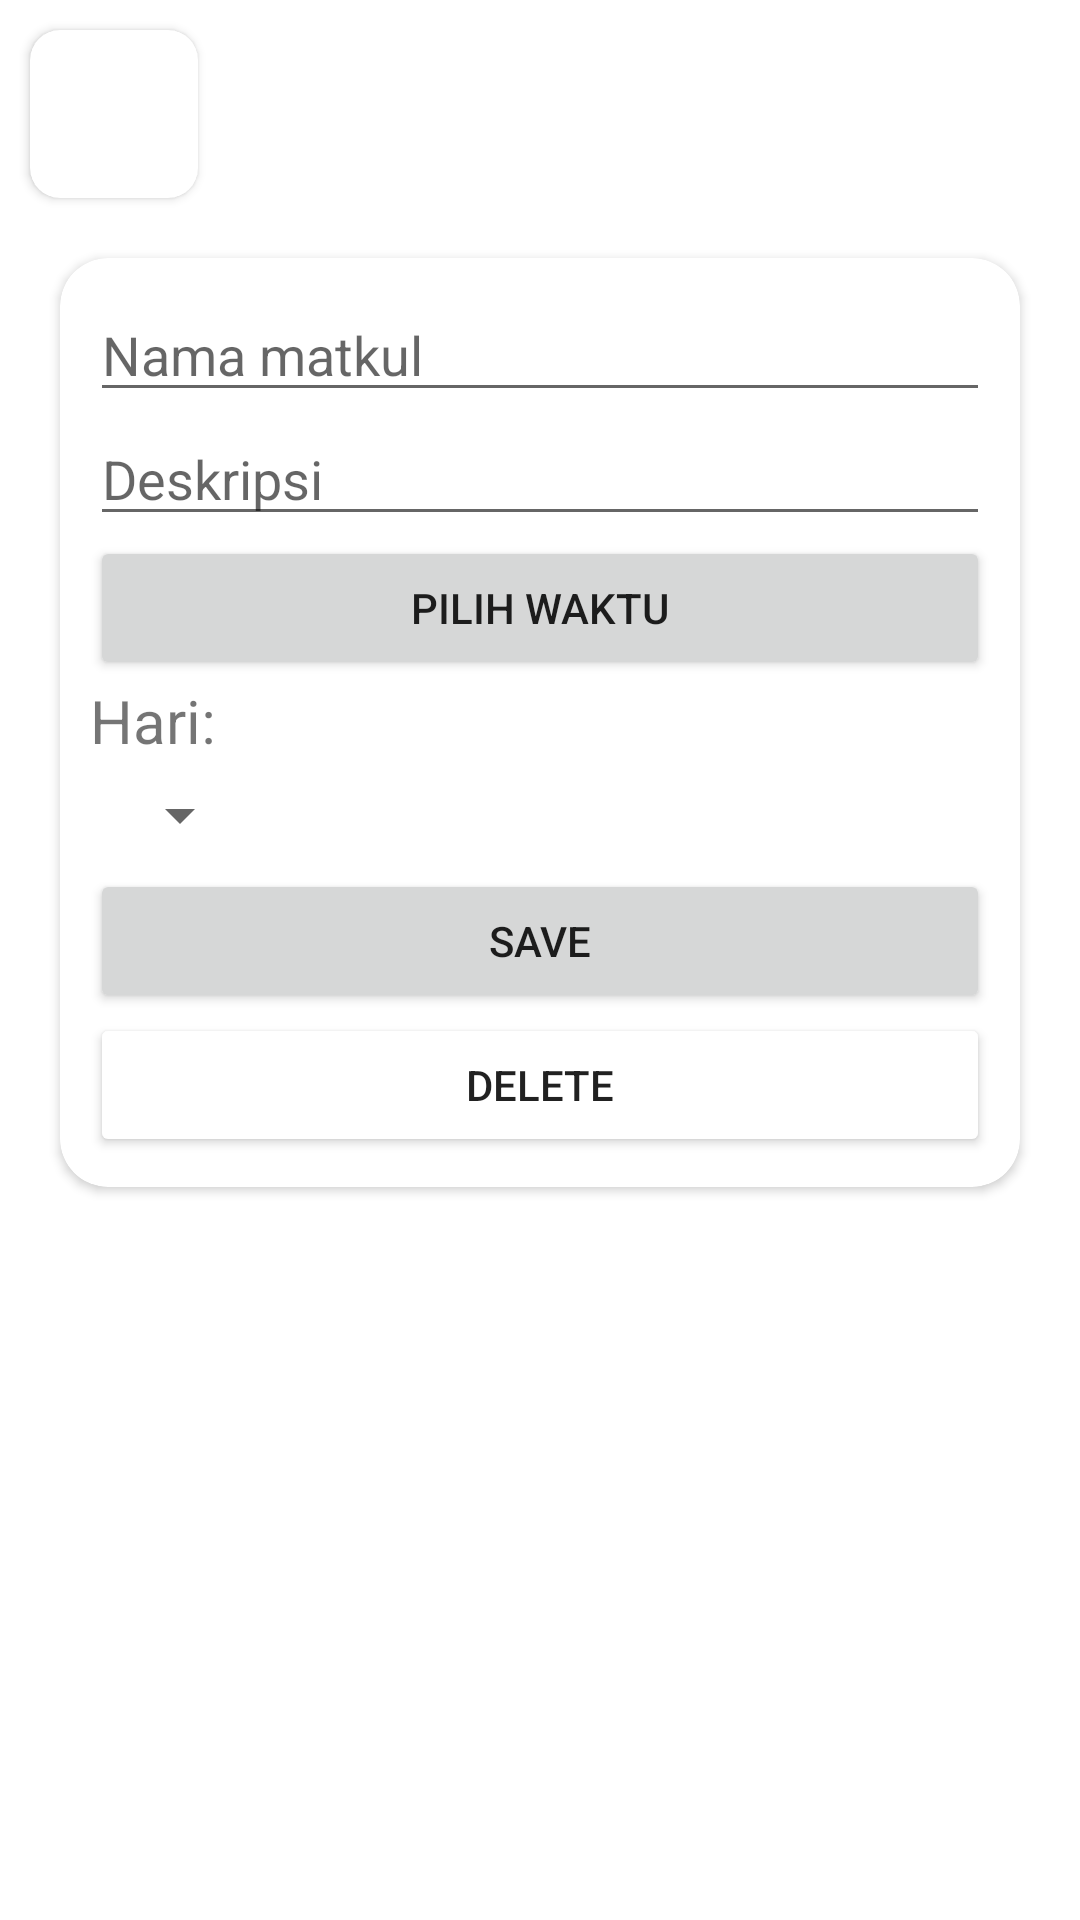

Write the Android layout XML for this screen, with the resource values it uses.
<!-- AndroidManifest.xml: application theme Theme.Uhaklwjd -->
<!-- res/layout/activity_upload_jadwal.xml -->
<?xml version="1.0" encoding="utf-8"?>
<androidx.constraintlayout.widget.ConstraintLayout xmlns:android="http://schemas.android.com/apk/res/android"
    xmlns:app="http://schemas.android.com/apk/res-auto"
    xmlns:tools="http://schemas.android.com/tools"
    android:layout_width="match_parent"
    android:layout_height="match_parent"
    tools:context=".UploadJadwal">

    <androidx.cardview.widget.CardView
        android:id="@+id/backCard"
        android:layout_width="wrap_content"
        android:layout_height="wrap_content"
        android:layout_margin="10dp"
        app:cardCornerRadius="10dp"
        app:layout_constraintTop_toTopOf="parent"
        app:layout_constraintStart_toStartOf="parent">

        <ImageButton
            android:id="@+id/backBtn"
            android:layout_width="48dp"
            android:layout_height="48dp"
            android:src="@drawable/ic_baseline_arrow_back_24"
            android:background="@null"
            android:layout_margin="4dp"/>

    </androidx.cardview.widget.CardView>

    <androidx.cardview.widget.CardView
        android:layout_width="match_parent"
        android:layout_height="wrap_content"
        android:layout_margin="20dp"
        app:cardCornerRadius="16dp"
        app:layout_constraintTop_toBottomOf="@id/backCard">

        <androidx.appcompat.widget.LinearLayoutCompat
            android:layout_width="match_parent"
            android:layout_height="wrap_content"
            android:orientation="vertical"
            android:layout_margin="10dp"
            android:layout_gravity="center">

            <EditText
                android:id="@+id/editTitle"
                android:layout_width="match_parent"
                android:layout_height="wrap_content"
                android:hint="Nama matkul"
                android:inputType="text"/>

            <EditText
                android:id="@+id/editDesc"
                android:layout_width="match_parent"
                android:layout_height="wrap_content"
                android:hint="Deskripsi"
                android:inputType="text"/>

            <Button
                android:id="@+id/pickTime"
                android:layout_width="match_parent"
                android:layout_height="wrap_content"
                android:text="PILIH WAKTU"/>

            <TextView
                android:layout_width="wrap_content"
                android:layout_height="wrap_content"
                android:textSize="20sp"
                android:text="Hari:"/>

            <Spinner
                android:id="@+id/hariSpinner"
                android:layout_margin="6dp"
                android:layout_width="wrap_content"
                android:layout_height="wrap_content"/>

            <Button
                android:id="@+id/saveBtn"
                android:layout_width="match_parent"
                android:layout_height="wrap_content"
                android:text="SAVE"/>

            <Button
                android:id="@+id/delBtn"
                android:layout_width="match_parent"
                android:layout_height="wrap_content"
                android:backgroundTint="@color/red"
                android:text="DELETE"/>

        </androidx.appcompat.widget.LinearLayoutCompat>

    </androidx.cardview.widget.CardView>

</androidx.constraintlayout.widget.ConstraintLayout>
<!-- resources referenced by this layout -->
<resources>
  <style name="Theme.Uhaklwjd" parent="Theme.MaterialComponents.Light.NoActionBar">
          
          <item name="colorPrimary">@color/purple_500</item>
          <item name="colorPrimaryVariant">@color/purple_700</item>
          <item name="colorOnPrimary">@color/white</item>
          
          <item name="colorSecondary">@color/teal_200</item>
          <item name="colorSecondaryVariant">@color/teal_700</item>
          <item name="colorOnSecondary">@color/black</item>
          
          <item name="android:statusBarColor" tools:targetApi="l">?attr/colorPrimaryVariant</item>
          
      </style>
  <!-- not gathered from this repository: default colours our renderer supplied (Android Studio template values) -->
  <color name="purple_500">#FF6200EE</color>
  <color name="purple_700">#FF3700B3</color>
  <color name="teal_200">#FF03DAC5</color>
  <color name="teal_700">#FF018786</color>
  <color name="black">#FF000000</color>
  <color name="white">#FFFFFFFF</color>
</resources>
